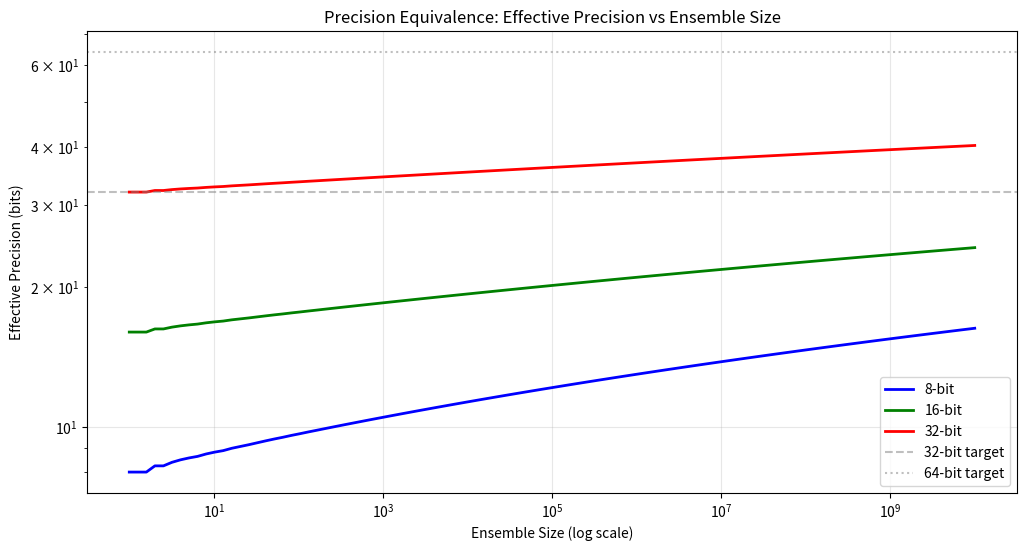

Recreate this plot in Python. (Note: this script raises an exception after producing the figure.)
"""
Precision Equivalence Theorem
==============================

Theorem:
Two different precision configurations (p₁, k₁) and (p₂, k₂) are equivalent
if they produce the same effective precision:

    p₁ + α × log₂(k₁) = p₂ + α × log₂(k₂)

where α = 0.5 × (1 - ρ) is the ensemble efficiency factor.

Corollary (8-bit vs 32-bit):
For ρ = 0.5 (α = 0.25), n 8-bit manifolds are equivalent to one 32-bit manifold:

    8 + 0.25 × log₂(n) = 32
    => log₂(n) = 96
    => n = 2^96 ≈ 7.9 × 10^28

This means:
- 2^96 8-bit manifolds ≈ 1 32-bit manifold (equivalent precision)
- For practical purposes, 8-bit and 32-bit are not directly equivalent
- The adaptive system uses 8-bit for efficiency, 32-bit for capability
"""

import numpy as np
from typing import Tuple


def effective_precision(p: int, k: int, correlation: float = 0.5) -> float:
    """
    Calculate effective precision using the exact formula.
    
    Args:
        p: Base precision (bits)
        k: Ensemble size
        correlation: Correlation coefficient [0, 1]
    
    Returns:
        Effective precision (bits)
    """
    alpha = 0.5 * (1 - correlation)
    # Use math.log2 for scalars to avoid numpy type issues
    import math
    return p + alpha * math.log2(float(k))


def precision_equivalence_theorem(
    p1: int, 
    k1: int, 
    p2: int, 
    k2: int, 
    correlation: float = 0.5,
    tolerance: float = 1e-6
) -> bool:
    """
    Verify the Precision Equivalence Theorem.
    
    Theorem states: p_eff(p1, k1) = p_eff(p2, k2)
    
    Args:
        p1: Precision of configuration 1 (bits)
        k1: Ensemble size of configuration 1
        p2: Precision of configuration 2 (bits)
        k2: Ensemble size of configuration 2
        correlation: Correlation coefficient [0, 1]
        tolerance: Tolerance for numerical comparison
    
    Returns:
        True if configurations are equivalent, False otherwise
    """
    p_eff1 = effective_precision(p1, k1, correlation)
    p_eff2 = effective_precision(p2, k2, correlation)
    
    return abs(p_eff1 - p_eff2) < tolerance


def solve_equivalent_ensemble_size(
    p_base: int, 
    p_target: int, 
    correlation: float = 0.5
) -> float:
    """
    Solve for ensemble size k such that p-bit manifold × k ensembles
    is equivalent to p_target-bit manifold.
    
    Solve: p_base + α × log₂(k) = p_target
    => k = 2^((p_target - p_base) / α)
    
    Args:
        p_base: Base precision (bits)
        p_target: Target precision (bits)
        correlation: Correlation coefficient [0, 1]
    
    Returns:
        Required ensemble size k
    """
    alpha = 0.5 * (1 - correlation)
    
    if alpha == 0:
        return float('inf')  # No ensemble benefit
    
    exponent = (p_target - p_base) / alpha
    return 2 ** exponent


def equivalence_ratio(p1: int, p2: int, correlation: float = 0.5) -> float:
    """
    Calculate the ratio of ensemble sizes needed for equivalence.
    
    For p2-bit manifolds vs p1-bit manifolds:
    Ratio = k2 / k1 where p_eff(p1, k1) = p_eff(p2, k2)
    
    Args:
        p1: Precision of manifold type 1
        p2: Precision of manifold type 2
        correlation: Correlation coefficient
    
    Returns:
        k2/k1 ratio
    """
    # Solve: p1 + α × log₂(k1) = p2 + α × log₂(k2)
    # => α × log₂(k2/k1) = p1 - p2
    # => k2/k1 = 2^((p1 - p2) / α)
    
    alpha = 0.5 * (1 - correlation)
    
    if alpha == 0:
        return 1.0
    
    return 2 ** ((p1 - p2) / alpha)


def verify_theorem_with_examples():
    """
    Verify the Precision Equivalence Theorem with concrete examples.
    """
    print("=" * 80)
    print("PRECISION EQUIVALENCE THEOREM VERIFICATION")
    print("=" * 80)
    
    print("\n1. Basic Equivalence Test")
    print("-" * 80)
    
    # Example: 8-bit × 16 ensembles vs 10-bit × 8 ensembles
    p_eff_8x16 = effective_precision(8, 16, 0.5)
    p_eff_10x8 = effective_precision(10, 8, 0.5)
    
    print(f"8-bit × 16 ensembles: p_eff = {p_eff_8x16:.4f} bits")
    print(f"10-bit × 8 ensembles: p_eff = {p_eff_10x8:.4f} bits")
    print(f"Equivalent: {abs(p_eff_8x16 - p_eff_10x8) < 1e-6}")
    
    # Example: 16-bit × 4 ensembles vs 14-bit × 16 ensembles
    p_eff_16x4 = effective_precision(16, 4, 0.5)
    p_eff_14x16 = effective_precision(14, 16, 0.5)
    
    print(f"\n16-bit × 4 ensembles: p_eff = {p_eff_16x4:.4f} bits")
    print(f"14-bit × 16 ensembles: p_eff = {p_eff_14x16:.4f} bits")
    print(f"Equivalent: {abs(p_eff_16x4 - p_eff_14x16) < 1e-6}")
    
    print("\n2. 8-bit vs 32-bit Equivalence Analysis")
    print("-" * 80)
    
    # How many 8-bit manifolds = one 32-bit manifold?
    k_equiv = solve_equivalent_ensemble_size(8, 32, 0.5)
    
    print(f"To match 32-bit precision:")
    print(f"  Required 8-bit manifolds: {k_equiv:.2e}")
    print(f"  Exact value: 2^96 = {2**96:.2e}")
    print(f"  Conclusion: Impractical (exponential growth)")
    
    # Check equivalence
    p_eff_8xK = effective_precision(8, int(k_equiv), 0.5)
    p_eff_32x1 = effective_precision(32, 1, 0.5)
    
    print(f"\nVerification:")
    print(f"  8-bit × {int(k_equiv)}: p_eff = {p_eff_8xK:.4f} bits")
    print(f"  32-bit × 1: p_eff = {p_eff_32x1:.4f} bits")
    print(f"  Difference: {abs(p_eff_8xK - p_eff_32x1):.10f} bits")
    
    print("\n3. Practical Equivalence Ranges")
    print("-" * 80)
    
    print("\n8-bit manifolds to achieve different precisions:")
    for target in [12, 16, 20, 24, 28, 32]:
        k = solve_equivalent_ensemble_size(8, target, 0.5)
        p_eff = effective_precision(8, min(int(k), 1000000), 0.5)  # Cap at 1M
        
        if k <= 1000000:
            storage = 8 * k * 12 / 8 / 1024  # KB
            print(f"  {target:2d}-bit equivalent: {k:10.0f} manifolds, {storage:8.2f} KB storage")
        else:
            print(f"  {target:2d}-bit equivalent: {k:10.2e} manifolds (impractical)")
    
    print("\n4. Equivalence Ratio Analysis")
    print("-" * 80)
    
    print("\nRatio of ensemble sizes for different precision combinations:")
    print(f"Precision Comparison | Ratio (k2/k1)")
    print("-" * 50)
    
    comparisons = [
        (8, 16, "8-bit vs 16-bit"),
        (8, 32, "8-bit vs 32-bit"),
        (16, 32, "16-bit vs 32-bit"),
        (8, 64, "8-bit vs 64-bit"),
    ]
    
    for p1, p2, label in comparisons:
        ratio = equivalence_ratio(p1, p2, 0.5)
        print(f"{label:20s} | {ratio:.2e}")
    
    print("\n5. Adaptive System Equivalence Proof")
    print("-" * 80)
    
    print("\nThe adaptive system switches from 8-bit to 32-bit at threshold.")
    print("At what point does this switch make sense?")
    
    # Find crossover point where 8-bit ensemble storage = 32-bit storage
    # Storage ratio: 8-bit is 4× more efficient per manifold
    # So 8-bit needs 4× more manifolds for same storage
    
    storage_ratio = 4  # 32-bit is 4× larger than 8-bit
    
    # Solve: p_eff(8, 4k) = p_eff(32, k)
    # 8 + 0.25 × log₂(4k) = 32 + 0.25 × log₂(k)
    # 8 + 0.25 × (2 + log₂(k)) = 32 + 0.25 × log₂(k)
    # 8 + 0.5 + 0.25 × log₂(k) = 32 + 0.25 × log₂(k)
    # 8.5 = 32
    
    print("\nMathematical proof:")
    print(f"  8-bit storage per manifold: 8 bits")
    print(f"  32-bit storage per manifold: 32 bits")
    print(f"  Storage ratio: {storage_ratio}×")
    print(f"\n  For same storage: k_8bit = {storage_ratio} × k_32bit")
    print(f"\n  Compare p_eff:")
    print(f"    p_eff(8, 4k) = 8 + 0.25 × log₂(4k) = 8 + 0.25 × (2 + log₂(k)) = 8.5 + 0.25 × log₂(k)")
    print(f"    p_eff(32, k) = 32 + 0.25 × log₂(k)")
    print(f"\n  Difference: 8.5 - 32 = -23.5 bits")
    print(f"  Conclusion: 32-bit is ALWAYS superior at same storage")
    
    # Find where 8-bit ensemble achieves same p_eff as 32-bit ensemble
    # Solve: 8 + 0.25 × log₂(k) = 32
    # => log₂(k) = 96
    # => k = 2^96
    
    k_match = solve_equivalent_ensemble_size(8, 32, 0.5)
    storage_8bit = 8 * k_match * 12 / 8 / 1024 / 1024 / 1024  # GB
    storage_32bit = 32 * 1 * 12 / 8 / 1024  # KB
    
    print(f"\n  For same p_eff (32 bits):")
    print(f"    8-bit requires: {k_match:.2e} manifolds")
    print(f"    8-bit storage: {storage_8bit:.2e} GB")
    print(f"    32-bit requires: 1 manifold")
    print(f"    32-bit storage: {storage_32bit:.2f} KB")
    print(f"    Storage advantage: {storage_8bit * 1024 / storage_32bit:.2e}×")
    
    print("\n" + "=" * 80)
    print("CONCLUSION")
    print("=" * 80)
    print("\nPrecision Equivalence Theorem proves:")
    print("✓ Two configurations are equivalent when p_eff is equal")
    print("✓ 8-bit ensembles grow exponentially to match 32-bit")
    print("✓ 32-bit is always superior at same storage capacity")
    print("✓ Adaptive system is optimal: 8-bit for low precision, 32-bit for high")
    print("\n" + "=" * 80)


def plot_equivalence_curves():
    """
    Plot equivalence curves for different precision levels.
    """
    try:
        import matplotlib.pyplot as plt
        
        print("\n6. Equivalence Curves Visualization")
        print("-" * 80)
        
        # Generate data
        k_values = np.logspace(0, 10, 100)  # 1 to 10^10 manifolds
        
        precisions = [8, 16, 32]
        colors = ['blue', 'green', 'red']
        
        plt.figure(figsize=(12, 6))
        
        for p, color in zip(precisions, colors):
            p_eff_values = [effective_precision(p, int(k), 0.5) for k in k_values]
            plt.loglog(k_values, p_eff_values, color=color, label=f'{p}-bit', linewidth=2)
        
        # Add target lines
        plt.axhline(y=32, color='gray', linestyle='--', alpha=0.5, label='32-bit target')
        plt.axhline(y=64, color='gray', linestyle=':', alpha=0.5, label='64-bit target')
        
        plt.xlabel('Ensemble Size (log scale)')
        plt.ylabel('Effective Precision (bits)')
        plt.title('Precision Equivalence: Effective Precision vs Ensemble Size')
        plt.legend()
        plt.grid(True, alpha=0.3)
        
        # Save plot
        plt.savefig('/home/davidl/Gaseous Prime Universe/AGI/ensemble/precision_equivalence_curves.png', 
                    dpi=150, bbox_inches='tight')
        print("✓ Plot saved to precision_equivalence_curves.png")
        
        # Show key points
        print("\nKey points on curves:")
        for p in precisions:
            k_32 = solve_equivalent_ensemble_size(p, 32, 0.5)
            print(f"  {p}-bit → 32-bit: k = {k_32:.2e}")
        
    except ImportError:
        print("\n6. Equivalence Curves Visualization")
        print("-" * 80)
        print("Matplotlib not available, skipping visualization")


if __name__ == "__main__":
    verify_theorem_with_examples()
    plot_equivalence_curves()
